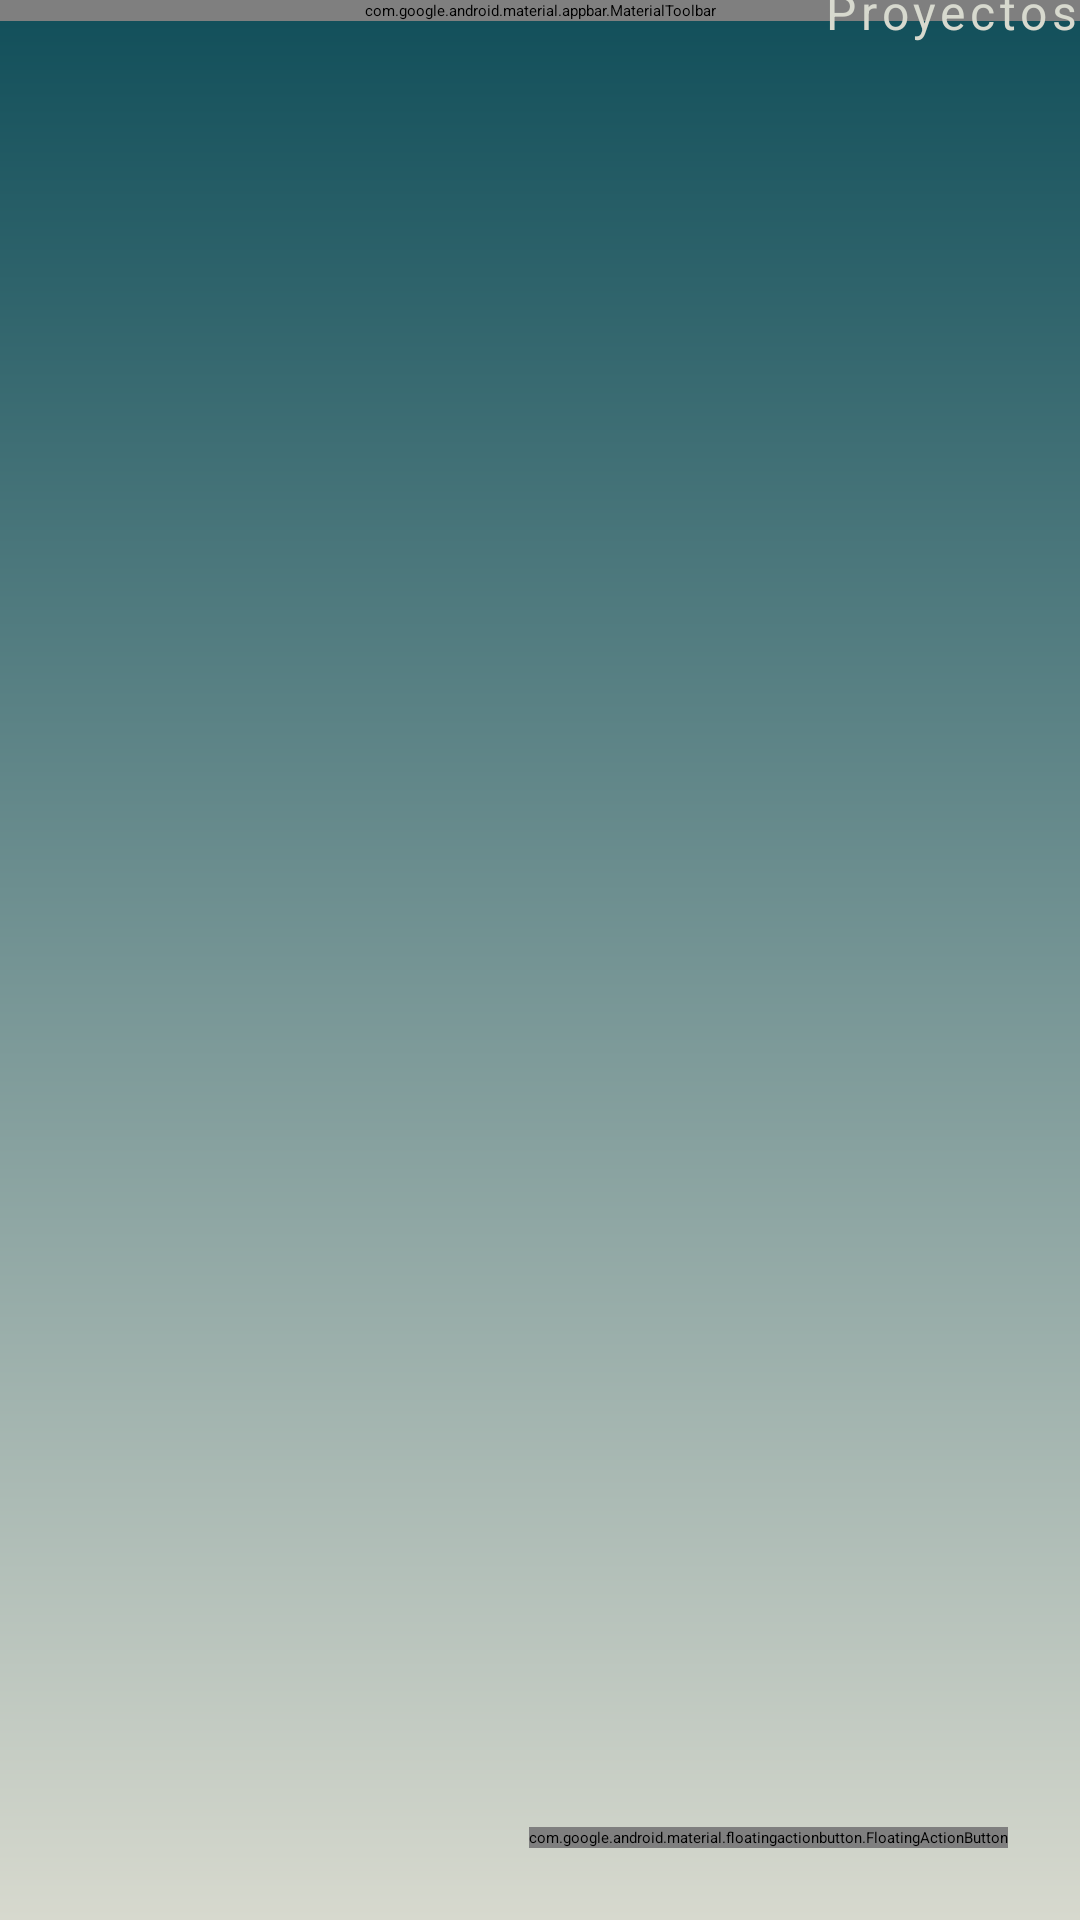

Write the Android layout XML for this screen, with the resource values it uses.
<!-- AndroidManifest.xml: application theme Theme.MyCodingApp -->
<!-- res/layout/activity_language_list.xml -->
<?xml version="1.0" encoding="utf-8"?>
<androidx.constraintlayout.widget.ConstraintLayout xmlns:android="http://schemas.android.com/apk/res/android"
    xmlns:app="http://schemas.android.com/apk/res-auto"
    xmlns:tools="http://schemas.android.com/tools"
    android:id="@+id/main"
    android:layout_width="match_parent"
    android:layout_height="match_parent"
    tools:context=".ui.language.LanguageListActivity">

    <com.google.android.material.appbar.MaterialToolbar
        android:id="@+id/toolbar_language_list"
        style="@style/ProjectListToolbarTitleStyle"
        android:layout_width="match_parent"
        android:layout_height="wrap_content"
        android:background="@color/green_btn"
        android:minHeight="?attr/actionBarSize"
        android:theme="?attr/actionBarTheme"
        app:layout_constraintEnd_toEndOf="parent"
        app:layout_constraintStart_toStartOf="parent"
        app:layout_constraintTop_toTopOf="parent"
        app:title="@string/toolbar_list_languages_title_text"
        app:titleTextAppearance="@style/ProjectListToolbarTitleStyle"
        app:titleTextColor="@color/background_green" />

    <androidx.recyclerview.widget.RecyclerView
        android:id="@+id/rv_languajes"
        android:layout_width="match_parent"
        android:layout_height="0dp"
        android:background="@drawable/gradient_background_green"
        app:layout_constraintBottom_toBottomOf="parent"
        app:layout_constraintEnd_toEndOf="parent"
        app:layout_constraintStart_toStartOf="parent"
        app:layout_constraintTop_toBottomOf="@+id/toolbar_language_list"
        tools:itemCount="3"
        tools:listitem="@layout/item_language" />

    <com.google.android.material.floatingactionbutton.FloatingActionButton
        android:id="@+id/fab_add_lenguaje"
        android:layout_width="wrap_content"
        android:layout_height="wrap_content"
        android:layout_marginEnd="24dp"
        android:layout_marginBottom="24dp"
        android:clickable="true"
        android:contentDescription="@string/fab_add_lenguaje_text"
        app:backgroundTint="@color/green_btn"
        app:layout_constraintBottom_toBottomOf="@+id/rv_languajes"
        app:layout_constraintEnd_toEndOf="parent"
        app:layout_constraintHorizontal_bias="1.0"
        app:layout_constraintStart_toStartOf="parent"
        app:srcCompat="@android:drawable/ic_input_add" />

    <Button
        android:id="@+id/btn_proyectos"
        style="@style/Widget.AppCompat.Button.Borderless"
        android:layout_width="wrap_content"
        android:layout_height="wrap_content"
        android:text="@string/btn_proyectos_text"
        android:textAppearance="@style/ProjectListToolbarTitleStyle"
        android:textColor="@color/background_green"
        android:textSize="16sp"
        app:layout_constraintBottom_toBottomOf="@+id/toolbar_language_list"
        app:layout_constraintEnd_toEndOf="parent"
        app:layout_constraintHorizontal_bias="1.0"
        app:layout_constraintStart_toStartOf="@+id/toolbar_language_list"
        app:layout_constraintTop_toTopOf="@+id/toolbar_language_list" />
</androidx.constraintlayout.widget.ConstraintLayout>
<!-- res/layout/item_language.xml (included above) -->
<?xml version="1.0" encoding="utf-8"?>

<androidx.cardview.widget.CardView xmlns:android="http://schemas.android.com/apk/res/android"
    xmlns:app="http://schemas.android.com/apk/res-auto"
    android:id="@+id/cv_language"
    android:layout_width="match_parent"
    android:layout_height="wrap_content"
    android:layout_marginHorizontal="12dp"
    android:layout_marginVertical="6dp"
    app:cardBackgroundColor="@color/background_green"
    app:cardCornerRadius="12dp">

    <androidx.constraintlayout.widget.ConstraintLayout
        android:layout_width="match_parent"
        android:layout_height="match_parent"
        android:backgroundTint="@color/background_gray">

        <TextView
            android:id="@+id/tv_language"
            android:layout_width="0dp"
            android:layout_height="wrap_content"
            android:fontFamily="@font/acme"
            android:paddingHorizontal="24dp"
            android:paddingVertical="12dp"
            android:text="@string/tv_language"
            android:textColor="@color/black"
            android:textSize="34sp"
            app:layout_constraintBottom_toBottomOf="parent"
            app:layout_constraintEnd_toEndOf="parent"
            app:layout_constraintStart_toStartOf="parent"
            app:layout_constraintTop_toTopOf="parent" />

        <ImageButton
            android:id="@+id/btn_delete_language"
            android:layout_width="48dp"
            android:layout_height="48dp"
            android:layout_marginEnd="12dp"
            android:contentDescription="@string/delete_language"
            android:src="@android:drawable/ic_delete"
            app:layout_constraintBottom_toBottomOf="parent"
            app:layout_constraintEnd_toEndOf="parent"
            app:layout_constraintTop_toTopOf="parent"
            app:tint="@color/black" />

    </androidx.constraintlayout.widget.ConstraintLayout>
</androidx.cardview.widget.CardView>
<!-- resources referenced by this layout -->
<resources>
  <color name="background_gray">#1D7787</color>
  <color name="background_green">#D7D9CE</color>
  <color name="black">#FF000000</color>
  <color name="green_btn">#13505B</color>
  <!-- drawable gradient_background_green (drawable) -->
  <?xml version="1.0" encoding="utf-8"?>
  
  <shape
      android:shape = "rectangle"
      xmlns:android = "http://schemas.android.com/apk/res/android" >
  
      <gradient
          android:startColor = "#D7D9CE"
          android:endColor = "#13505B"
          android:angle = "90"
          android:type = "linear" />
  </shape>
  <string name="btn_proyectos_text">Proyectos</string>
  <string name="delete_language">Eliminar</string>
  <string name="fab_add_lenguaje_text">botón para añadir lenguaje</string>
  <string name="toolbar_list_languages_title_text">Lista de Lenguajes</string>
  <string name="tv_language">lenguaje</string>
  <style name="ProjectListToolbarTitleStyle" parent="TextAppearance.Widget.AppCompat.Toolbar.Title">
          <item name="fontFamily">@font/acme</item>
          <item name="android:textSize">24sp</item>
          <item name="android:letterSpacing">0.1</item>
          <item name="android:textColor">@color/background_green</item>
      </style>
</resources>
